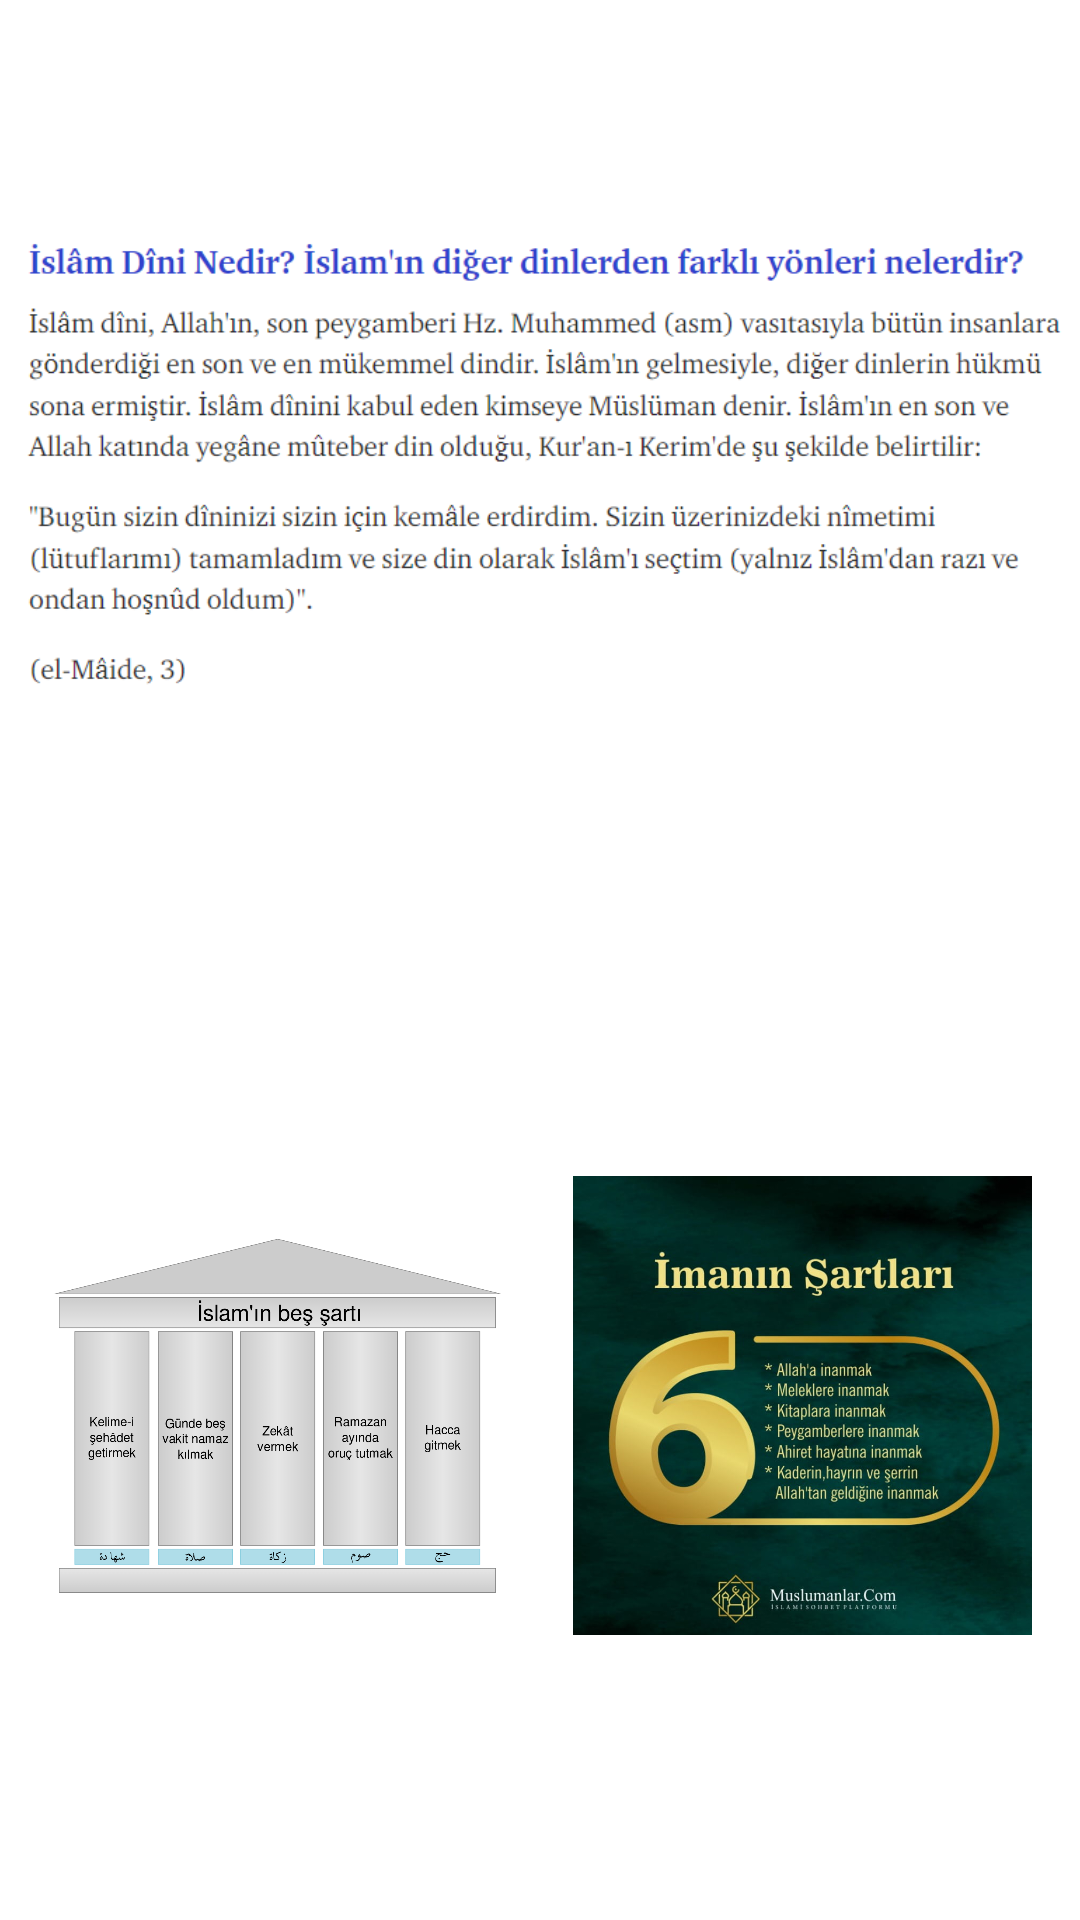

Reconstruct the res/layout file that produces this screen, plus the resources it refers to.
<!-- AndroidManifest.xml: application theme Theme.İslamiBilgiler -->
<!-- res/layout/activity_islam_dini.xml -->
<?xml version="1.0" encoding="utf-8"?>
<androidx.constraintlayout.widget.ConstraintLayout xmlns:android="http://schemas.android.com/apk/res/android"
    xmlns:app="http://schemas.android.com/apk/res-auto"
    xmlns:tools="http://schemas.android.com/tools"
    android:layout_width="match_parent"
    android:layout_height="match_parent"
    tools:context=".IslamDini">

    <ImageView
        android:id="@+id/imageView28"
        android:layout_width="0dp"
        android:layout_height="0dp"
        android:layout_marginStart="4dp"
        android:layout_marginTop="5dp"
        android:layout_marginEnd="4dp"
        android:layout_marginBottom="18dp"
        app:layout_constraintBottom_toTopOf="@+id/imageView29"
        app:layout_constraintEnd_toEndOf="parent"
        app:layout_constraintStart_toStartOf="parent"
        app:layout_constraintTop_toTopOf="parent"
        app:srcCompat="@drawable/islamdini" />

    <ImageView
        android:id="@+id/imageView29"
        android:layout_width="0dp"
        android:layout_height="0dp"
        android:layout_marginStart="16dp"
        android:layout_marginEnd="22dp"
        android:layout_marginBottom="17dp"
        app:layout_constraintBottom_toBottomOf="parent"
        app:layout_constraintEnd_toStartOf="@+id/imageView30"
        app:layout_constraintStart_toStartOf="parent"
        app:layout_constraintTop_toBottomOf="@+id/imageView28"
        app:srcCompat="@drawable/slam_n_be_art_svg" />

    <ImageView
        android:id="@+id/imageView30"
        android:layout_width="0dp"
        android:layout_height="0dp"
        android:layout_marginTop="9dp"
        android:layout_marginEnd="16dp"
        android:layout_marginBottom="17dp"
        app:layout_constraintBottom_toBottomOf="parent"
        app:layout_constraintEnd_toEndOf="parent"
        app:layout_constraintStart_toEndOf="@+id/imageView29"
        app:layout_constraintTop_toBottomOf="@+id/imageView28"
        app:srcCompat="@drawable/imanin_sartlari" />
</androidx.constraintlayout.widget.ConstraintLayout>
<!-- resources referenced by this layout -->
<resources>
  <!-- drawable imanin_sartlari: jpg bitmap (drawable, 83347 bytes) -->
  <!-- drawable islamdini: png bitmap (drawable, 42587 bytes) -->
  <!-- drawable slam_n_be_art_svg: png bitmap (drawable, 75613 bytes) -->
  <style name="Theme.İslamiBilgiler" parent="Theme.MaterialComponents.DayNight.DarkActionBar">
          
          <item name="colorPrimary">@color/purple_500</item>
          <item name="colorPrimaryVariant">@color/purple_700</item>
          <item name="colorOnPrimary">@color/white</item>
          
          <item name="colorSecondary">@color/teal_200</item>
          <item name="colorSecondaryVariant">@color/teal_700</item>
          <item name="colorOnSecondary">@color/black</item>
          
          <item name="android:statusBarColor">?attr/colorPrimaryVariant</item>
          
      </style>
  <!-- not gathered from this repository: default colours our renderer supplied (Android Studio template values) -->
  <color name="purple_500">#FF6200EE</color>
  <color name="purple_700">#FF3700B3</color>
  <color name="teal_200">#FF03DAC5</color>
  <color name="teal_700">#FF018786</color>
  <color name="black">#FF000000</color>
  <color name="white">#FFFFFFFF</color>
</resources>
